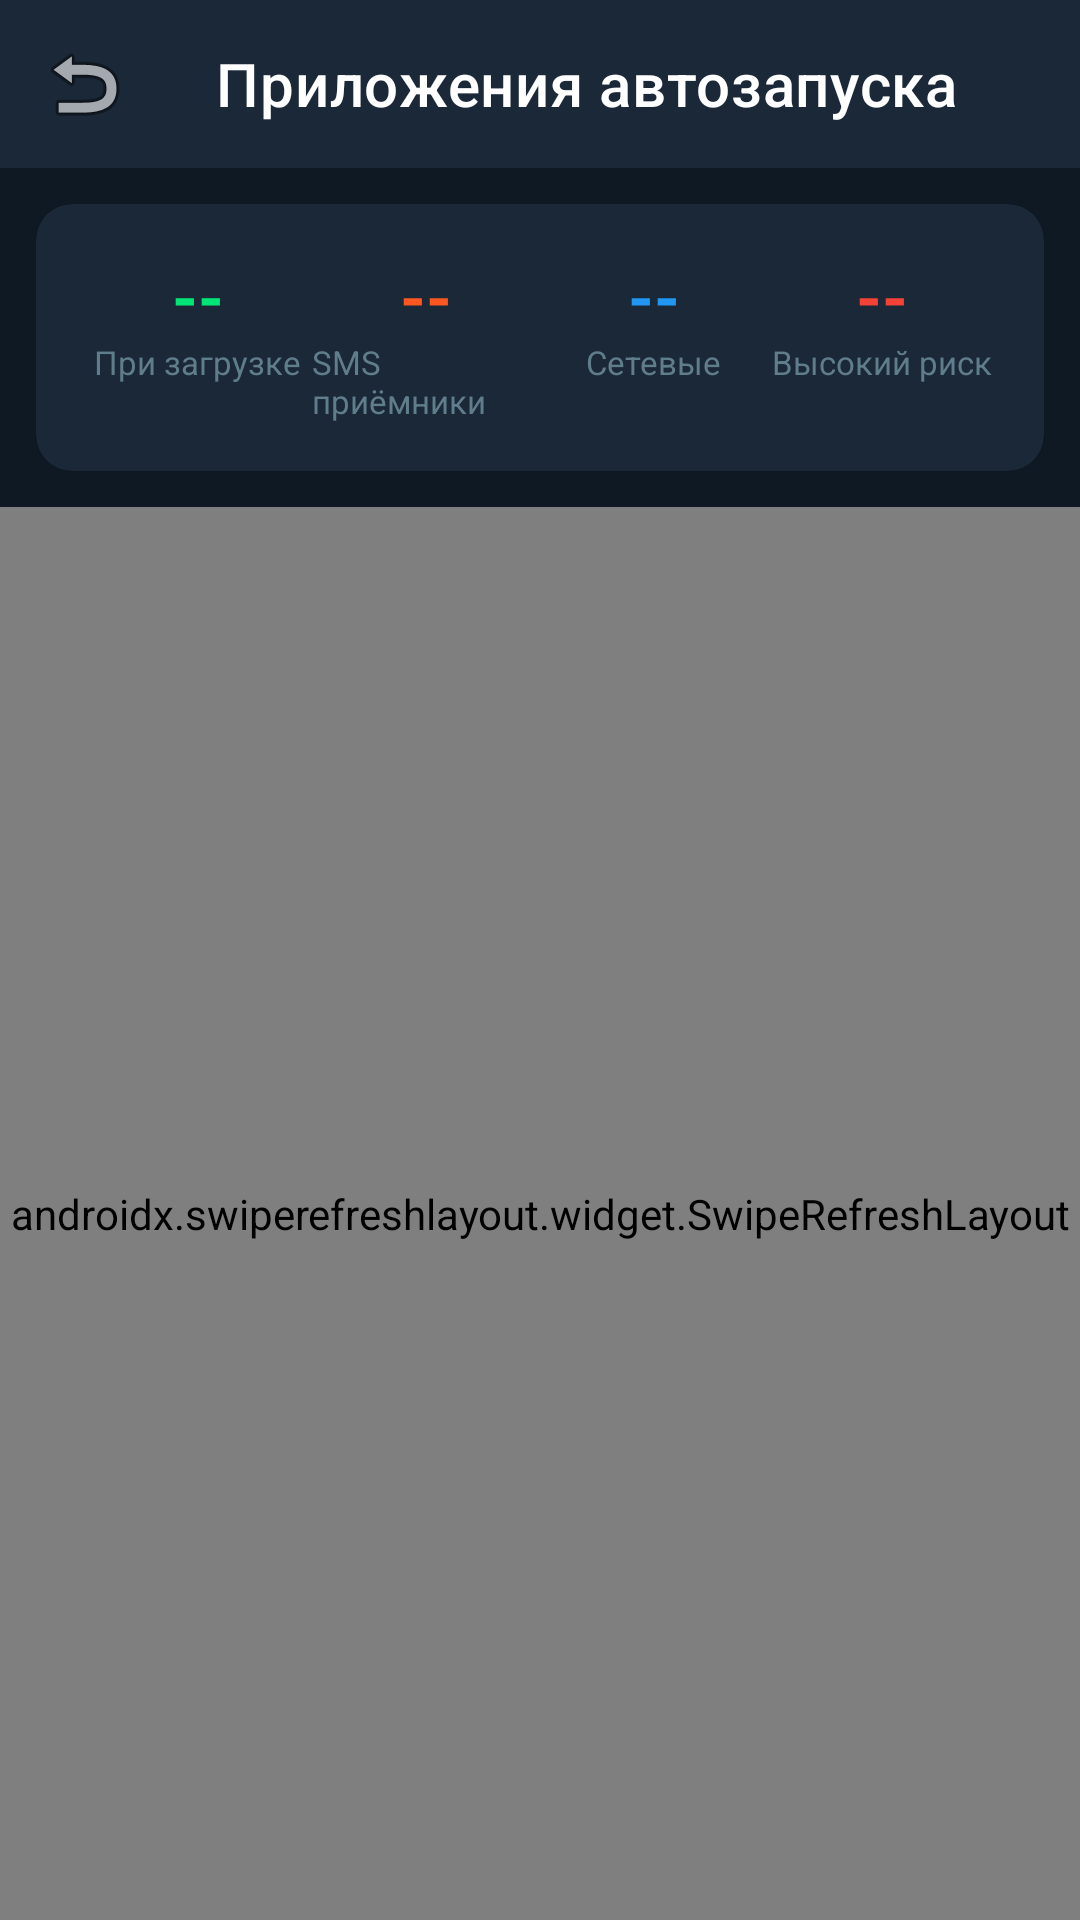

Here is an Android app screen rendered from its layout file. Give the layout XML and the strings, colors and styles it references.
<!-- AndroidManifest.xml: application theme Theme.SecurityGuard -->
<!-- res/layout/activity_autostart.xml -->
<?xml version="1.0" encoding="utf-8"?>
<LinearLayout xmlns:android="http://schemas.android.com/apk/res/android"
    xmlns:app="http://schemas.android.com/apk/res-auto"
    android:layout_width="match_parent"
    android:layout_height="match_parent"
    android:orientation="vertical"
    android:background="@color/background">

    <com.google.android.material.appbar.MaterialToolbar
        android:id="@+id/toolbar"
        android:layout_width="match_parent"
        android:layout_height="?attr/actionBarSize"
        app:title="@string/autostart_apps"
        app:navigationIcon="@android:drawable/ic_menu_revert"
        app:titleTextColor="@color/text_primary"
        android:background="@color/primary" />

    
    <com.google.android.material.card.MaterialCardView
        android:layout_width="match_parent"
        android:layout_height="wrap_content"
        app:cardCornerRadius="12dp"
        app:cardBackgroundColor="@color/surface"
        android:layout_margin="12dp">

        <LinearLayout
            android:layout_width="match_parent"
            android:layout_height="wrap_content"
            android:orientation="horizontal"
            android:padding="16dp">

            <LinearLayout
                android:layout_width="0dp"
                android:layout_height="wrap_content"
                android:layout_weight="1"
                android:orientation="vertical"
                android:gravity="center">
                <TextView android:id="@+id/tvBootCount"
                    android:layout_width="wrap_content"
                    android:layout_height="wrap_content"
                    android:text="--"
                    android:textColor="@color/accent"
                    android:textSize="22sp"
                    android:textStyle="bold" />
                <TextView
                    android:layout_width="wrap_content"
                    android:layout_height="wrap_content"
                    android:text="При загрузке"
                    android:textColor="@color/text_hint"
                    android:textSize="11sp" />
            </LinearLayout>

            <LinearLayout
                android:layout_width="0dp"
                android:layout_height="wrap_content"
                android:layout_weight="1"
                android:orientation="vertical"
                android:gravity="center">
                <TextView android:id="@+id/tvSmsCount"
                    android:layout_width="wrap_content"
                    android:layout_height="wrap_content"
                    android:text="--"
                    android:textColor="@color/danger"
                    android:textSize="22sp"
                    android:textStyle="bold" />
                <TextView
                    android:layout_width="wrap_content"
                    android:layout_height="wrap_content"
                    android:text="SMS приёмники"
                    android:textColor="@color/text_hint"
                    android:textSize="11sp" />
            </LinearLayout>

            <LinearLayout
                android:layout_width="0dp"
                android:layout_height="wrap_content"
                android:layout_weight="1"
                android:orientation="vertical"
                android:gravity="center">
                <TextView android:id="@+id/tvNetworkCount"
                    android:layout_width="wrap_content"
                    android:layout_height="wrap_content"
                    android:text="--"
                    android:textColor="@color/info"
                    android:textSize="22sp"
                    android:textStyle="bold" />
                <TextView
                    android:layout_width="wrap_content"
                    android:layout_height="wrap_content"
                    android:text="Сетевые"
                    android:textColor="@color/text_hint"
                    android:textSize="11sp" />
            </LinearLayout>

            <LinearLayout
                android:layout_width="0dp"
                android:layout_height="wrap_content"
                android:layout_weight="1"
                android:orientation="vertical"
                android:gravity="center">
                <TextView android:id="@+id/tvHighRisk"
                    android:layout_width="wrap_content"
                    android:layout_height="wrap_content"
                    android:text="--"
                    android:textColor="@color/critical"
                    android:textSize="22sp"
                    android:textStyle="bold" />
                <TextView
                    android:layout_width="wrap_content"
                    android:layout_height="wrap_content"
                    android:text="Высокий риск"
                    android:textColor="@color/text_hint"
                    android:textSize="11sp" />
            </LinearLayout>
        </LinearLayout>
    </com.google.android.material.card.MaterialCardView>

    <androidx.swiperefreshlayout.widget.SwipeRefreshLayout
        android:id="@+id/swipeRefresh"
        android:layout_width="match_parent"
        android:layout_height="match_parent">

        <androidx.recyclerview.widget.RecyclerView
            android:id="@+id/recyclerAutostarts"
            android:layout_width="match_parent"
            android:layout_height="match_parent"
            android:clipToPadding="false"
            android:padding="8dp" />
    </androidx.swiperefreshlayout.widget.SwipeRefreshLayout>
</LinearLayout>
<!-- resources referenced by this layout -->
<resources>
  <color name="accent">#00E676</color>
  <color name="background">#0F1923</color>
  <color name="critical">#F44336</color>
  <color name="danger">#FF5722</color>
  <color name="info">#2196F3</color>
  <color name="primary">#1B2838</color>
  <color name="surface">#1B2838</color>
  <color name="text_hint">#607D8B</color>
  <color name="text_primary">#FFFFFF</color>
  <string name="autostart_apps">Приложения автозапуска</string>
  <style name="Theme.SecurityGuard" parent="Theme.MaterialComponents.NoActionBar">
          <item name="colorPrimary">@color/primary</item>
          <item name="colorPrimaryDark">@color/primary_dark</item>
          <item name="colorPrimaryVariant">@color/primary_light</item>
          <item name="colorAccent">@color/accent</item>
          <item name="colorSecondary">@color/accent</item>
          <item name="android:windowBackground">@color/background</item>
          <item name="android:statusBarColor">@color/primary_dark</item>
          <item name="android:navigationBarColor">@color/primary_dark</item>
          <item name="android:textColorPrimary">@color/text_primary</item>
          <item name="android:textColorSecondary">@color/text_secondary</item>
          <item name="android:textColorHint">@color/text_hint</item>
          <item name="cardBackgroundColor">@color/card_background</item>
          <item name="popupTheme">@style/ThemeOverlay.MaterialComponents.Dark</item>
      </style>
  <color name="primary_dark">#0F1923</color>
  <color name="primary_light">#2A3F54</color>
  <color name="text_secondary">#B0BEC5</color>
  <color name="card_background">#1E2D3D</color>
</resources>
